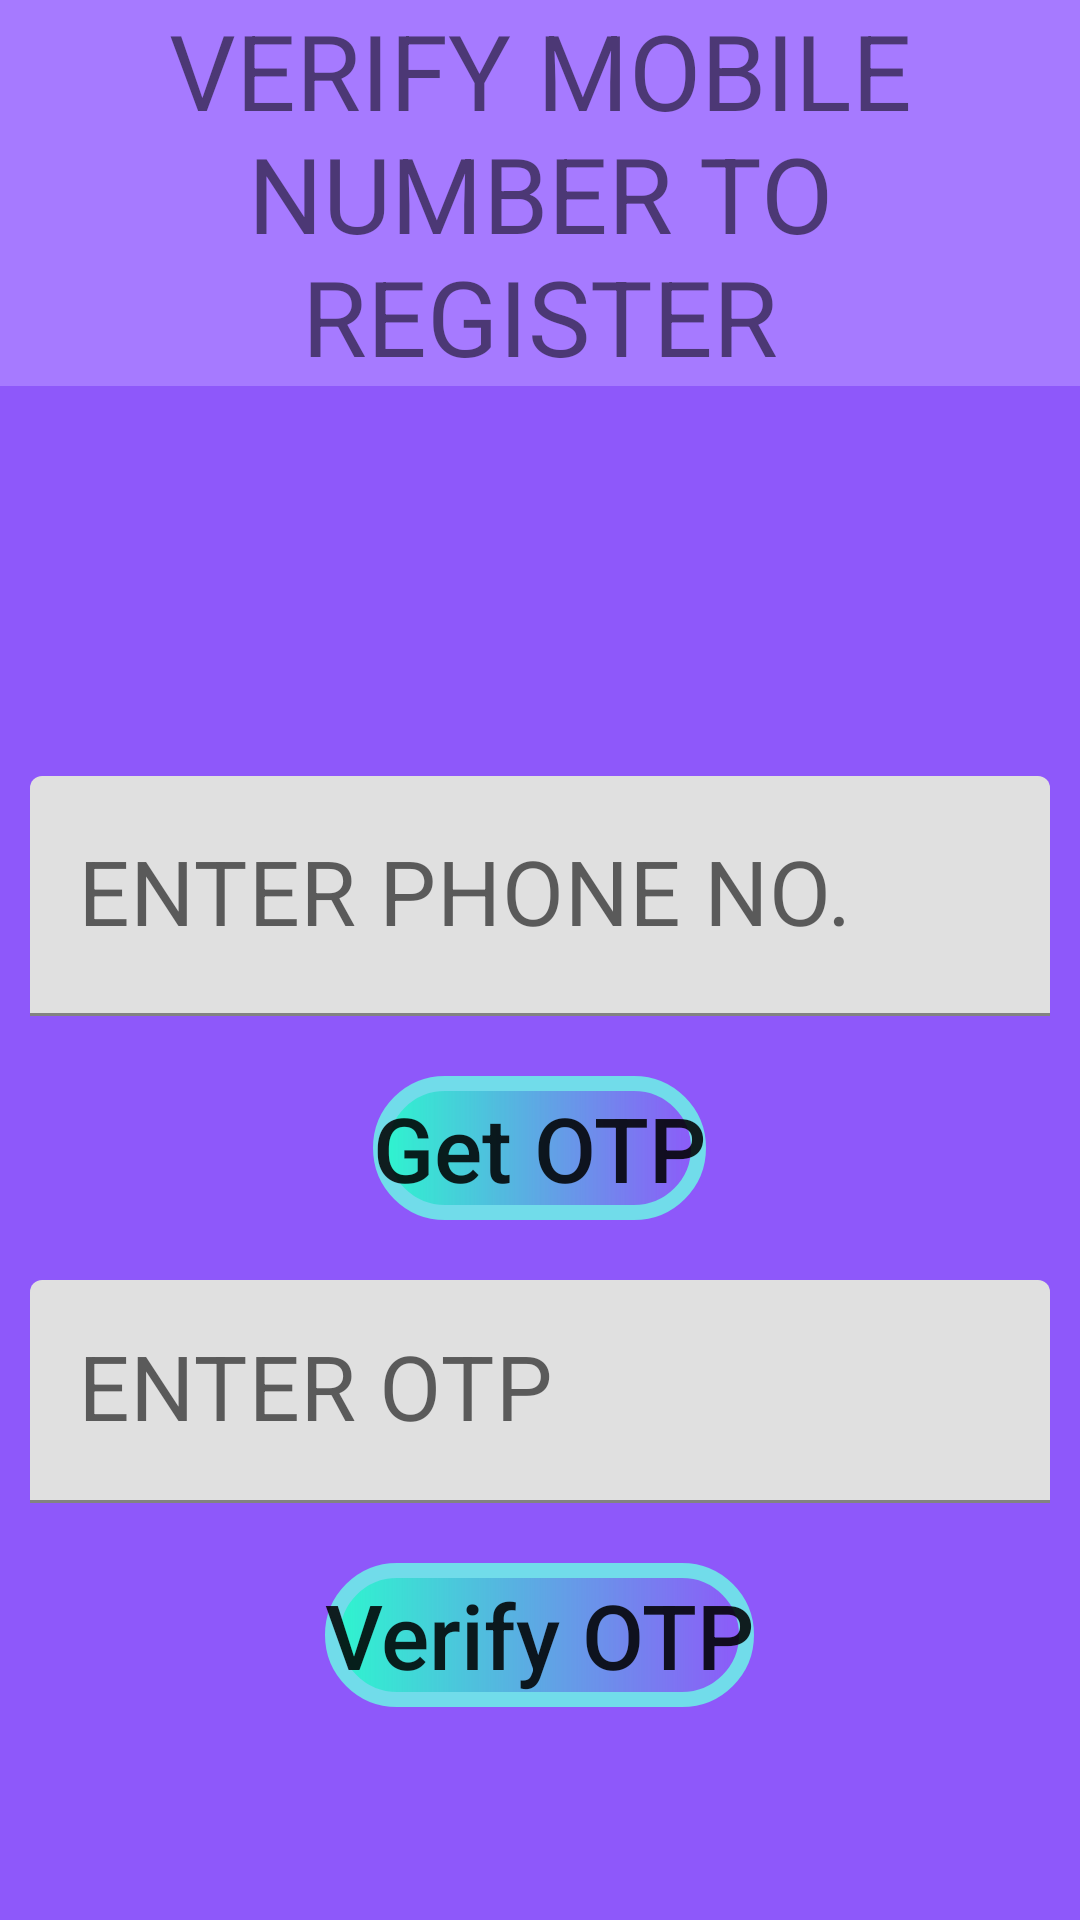

The Android layout XML behind this screen, and the referenced resources:
<!-- AndroidManifest.xml: application theme Theme.LUMIT -->
<!-- res/layout/activity_main15.xml -->
<?xml version="1.0" encoding="utf-8"?>
<LinearLayout xmlns:android="http://schemas.android.com/apk/res/android"
    xmlns:app="http://schemas.android.com/apk/res-auto"
    xmlns:tools="http://schemas.android.com/tools"
    android:layout_width="match_parent"
    android:layout_height="match_parent"
    tools:context=".MainActivity15"
    android:orientation="vertical"
    android:background="#8E58FA">
    <TextView
        android:layout_width="match_parent"
        android:layout_height="wrap_content"
        android:text="VERIFY MOBILE NUMBER TO REGISTER"
        android:textSize="35sp"
        android:background="#A67AFF"
        android:gravity="center"/>
    <Space
        android:layout_width="match_parent"
        android:layout_height="120dp"/>
    <com.google.android.material.textfield.TextInputLayout
        android:layout_width="match_parent"
        android:layout_height="wrap_content">
        <EditText
            android:id="@+id/idEdtNumber"
            android:layout_width="match_parent"
            android:layout_height="80dp"
            android:layout_centerHorizontal="true"
            android:layout_margin="10dp"
            android:hint="ENTER PHONE NO."
            android:importantForAutofill="no"
            android:inputType="phone"
            android:textSize="30sp"/>
    </com.google.android.material.textfield.TextInputLayout>
    <Button
        android:id="@+id/idGetOtp"
        android:layout_width="wrap_content"
        android:layout_height="wrap_content"
        android:layout_below="@id/idEdtNumber"
        android:layout_margin="10dp"
        android:text="Get OTP"
        android:textAllCaps="false"
        android:background="@drawable/oval"
        android:layout_gravity="center"
        android:textSize="30sp"/>
    <com.google.android.material.textfield.TextInputLayout
        android:layout_width="match_parent"
        android:layout_height="wrap_content">
        <EditText
            android:id="@+id/idOtp"
            android:layout_width="match_parent"
            android:layout_height="wrap_content"
            android:layout_below="@id/idBtnGetOtp"
            android:layout_margin="10dp"
            android:hint="ENTER OTP"
            android:importantForAutofill="no"
            android:inputType="phone"
            android:textSize="30sp"/>
    </com.google.android.material.textfield.TextInputLayout>
    <Button
        android:id="@+id/idVerify"
        android:layout_width="wrap_content"
        android:layout_height="wrap_content"
        android:layout_margin="10dp"
        android:background="@drawable/oval"
        android:text="Verify OTP"
        android:textAllCaps="false"
        android:layout_below="@id/idOtp"
        android:textSize="30sp"
        android:layout_gravity="center"/>
</LinearLayout>
<!-- resources referenced by this layout -->
<resources>
  <!-- drawable oval (drawable) -->
  <?xml version="1.0" encoding="utf-8"?>
  <shape
      xmlns:android="http://schemas.android.com/apk/res/android"
      android:shape="rectangle">
  
      <stroke
          android:color="@color/colorAccent"
          android:width="5dp"/>
      <corners
          android:radius="300dp"/>
      <solid
          android:color="#68EAD0"/>
      <gradient
          android:startColor="#2DF6CE"/>
  </shape>
  <style name="Theme.LUMIT" parent="Theme.MaterialComponents.DayNight.DarkActionBar">
          
          <item name="colorPrimary">@color/purple_500</item>
          <item name="colorPrimaryVariant">@color/purple_700</item>
          <item name="colorOnPrimary">@color/white</item>
          
          <item name="colorSecondary">@color/teal_200</item>
          <item name="colorSecondaryVariant">@color/teal_700</item>
          <item name="colorOnSecondary">@color/black</item>
          
          <item name="android:statusBarColor" tools:targetApi="l">?attr/colorPrimaryVariant</item>
          
      </style>
  <color name="colorAccent">#71DCEA</color>
  <color name="purple_500">#FF6200EE</color>
  <color name="purple_700">#FF3700B3</color>
  <color name="white">#FFFFFFFF</color>
  <color name="teal_200">#FF03DAC5</color>
  <color name="teal_700">#FF018786</color>
  <color name="black">#FF000000</color>
</resources>
